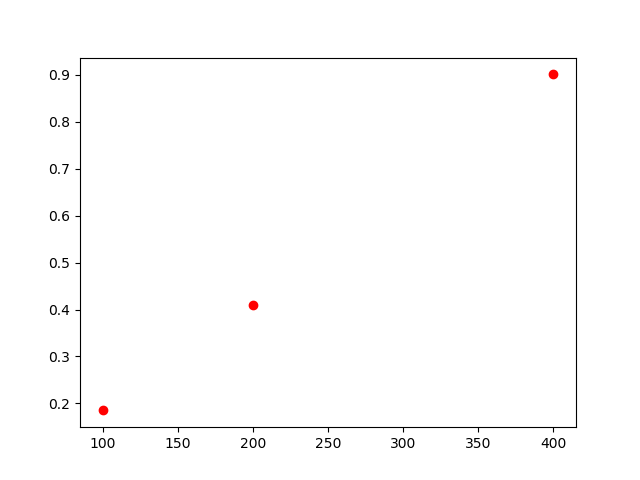

The file beside this chart, header and first rows:
, lambda, chi2
0, 100, 0.185
1, 200, 0.410
2, 400, 0.901
